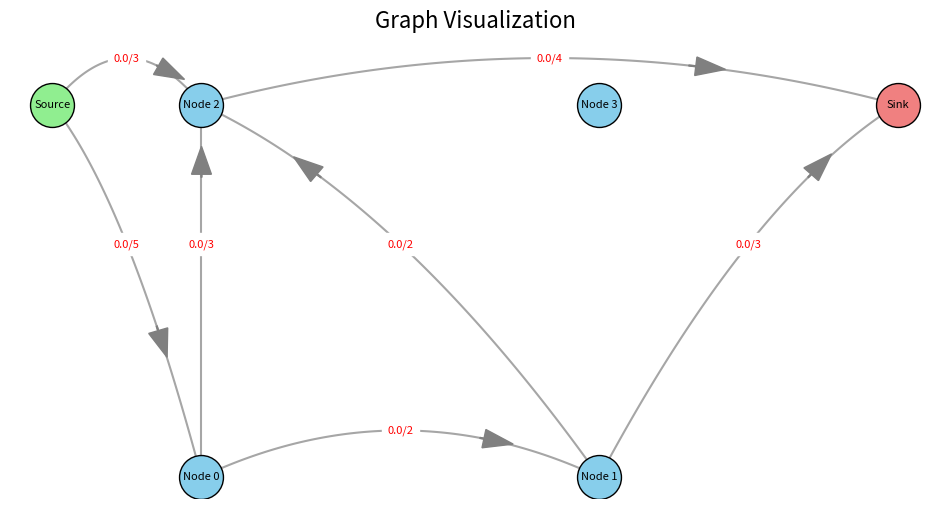

This chart was generated by the following Python code:
from typing import List
import matplotlib.pyplot as plt
import numpy as np

class Arc: 
    def __init__(self,start_node: 'Node' = None, end_node: 'Node' = None, capacity: float = 0.0):
        self.start_node = start_node
        self.end_node = end_node
        self.capacity = capacity
        self.flow = 0.0

class Node:
    def __init__(self):
        self.arcs_in:List[Arc] = []
        self.arcs_out:List[Arc] = []
        self.reached = False
        self.aug_path:List[Arc] = None
'''
Source and Sink are 2 special nodes
Source is the first node
Sink is the last node in the list of nodes
'''
class GraphFlow:
    def __init__(self):
        self.nodes:List[Node] = []
        self.arcs:List[Arc] = []  
    
    def set_nb_nodes(self, nb_nodes: int):
        '''
        Add 2 nodes for source and sink
        '''
        self.nodes = [Node() for _ in range(nb_nodes + 2)]
        self.arcs.clear()  
    
    def get_nb_nodes(self):
        return len(self.nodes) - 2
    
    def get_nb_arcs(self):
        return len(self.arcs)
    
    def reset_flow(self):
        for arc in self.arcs:
            arc.flow = 0.0

    def connect_nodes_private(self, node1: 'Node' = None, node2: 'Node' = None, cap: float = 0): 
        '''
        Connect 2 nodes with a capacity
        '''
        p_arc_out = None 
        p_arc_in = None

        # Consider all arcs out from node1
        for arc in node1.arcs_out:
            if arc.end_node == node2:
                p_arc_out = arc
        
        # Consider all arcs in to node2
        for arc in node2.arcs_in:
            if arc.start_node == node1:
                p_arc_in = arc
        
        # Update or create new arc
        if p_arc_out == p_arc_in: 
            if p_arc_out:
                p_arc_out.capacity = cap
            else:
                new_arc = Arc(node1, node2, cap)
                self.arcs.append(new_arc)
                node1.arcs_out.append(new_arc)
                node2.arcs_in.append(new_arc)

    def connect_nodes(self, idx_node1: int, idx_node2: int, cap: float):
        '''
        Connect 2 nodes with a capacity
        '''
        node1 = self.nodes[idx_node1 + 2]
        node2 = self.nodes[idx_node2 + 2]
        self.connect_nodes_private(node1, node2, cap)   

    def connect_source_to_node(self, idx_node: int, cap: float):
        '''
        Connect source to a node with a capacity
        '''
        node1 = self.nodes[0]
        node2 = self.nodes[idx_node + 2]
        self.connect_nodes_private(node1, node2, cap)

    def connect_node_to_sink(self, idx_node: int, cap: float):
        '''
        Connect a node to sink with a capacity
        '''
        node1 = self.nodes[idx_node + 2]
        node2 = self.nodes[1]
        self.connect_nodes_private(node1, node2, cap)

    def node_name(self,node: 'Node'):
        '''
        Get name of node
        '''
        if node == self.nodes[0]:
            return "Source"
        elif node == self.nodes[1]:
            return "Sink"
        else:
            return f"Node {self.nodes.index(node) - 2 }"

    def display_graph(self):
        '''
        Display information of graph under format:
        Node <node_name>:
        Out: ->  <node_name>: <flow> / <capacity>
        In:  <node_name> -> ... : <flow> / <capacity>   
        '''
        for node in self.nodes:
            print(f"{self.node_name(node)}:")
            for arc in node.arcs_out:
                print(f"Out: ->  {self.node_name(arc.end_node)}: {arc.flow} / {arc.capacity}")
            for arc in node.arcs_in:
                print(f"In:  {self.node_name(arc.start_node)} -> ... : {arc.flow} / {arc.capacity}")
        
    def draw(self):
        plt.figure(figsize=(12, 6))

        num_nodes = self.get_nb_nodes()
        positions = {}

        positions[0] = (0.05, 0.5)
        positions[1] = (0.9, 0.5)

        grid_size = int(np.ceil(np.sqrt(num_nodes)))
        x_step = 0.8 / grid_size
        y_step = 0.8 / grid_size

        for i in range(num_nodes):
            row = i // grid_size
            col = i % grid_size
            positions[i + 2] = (0.2 + col * x_step, 0.1 + row * y_step)

        for node_idx, (x, y) in positions.items():
            color = 'lightgreen' if node_idx == 0 else 'lightcoral' if node_idx == 1 else 'skyblue'
            plt.scatter(x, y, s=1000, color=color, edgecolors='black', zorder=3)
            plt.text(x, y, self.node_name(self.nodes[node_idx]), fontsize=8,
                     ha='center', va='center', zorder=4)

        for arc in self.arcs:
            start_x, start_y = positions[self.nodes.index(arc.start_node)]
            end_x, end_y = positions[self.nodes.index(arc.end_node)]

            if abs(start_x - end_x) > 0.1 or abs(start_y - end_y) > 0.1:
                control_x = (start_x + end_x) / 2
                control_y = (start_y + end_y) / 2 + 0.1
                t = np.linspace(0, 1, 100)
                curve_x = (1 - t) ** 2 * start_x + 2 * (1 - t) * t * control_x + t ** 2 * end_x
                curve_y = (1 - t) ** 2 * start_y + 2 * (1 - t) * t * control_y + t ** 2 * end_y
                plt.plot(curve_x, curve_y, color='gray', alpha=0.7)

                arrow_t = 0.7
                arrow_x = (1 - arrow_t) ** 2 * start_x + 2 * (1 - arrow_t) * arrow_t * control_x + arrow_t ** 2 * end_x
                arrow_y = (1 - arrow_t) ** 2 * start_y + 2 * (1 - arrow_t) * arrow_t * control_y + arrow_t ** 2 * end_y
                dx = 2 * (1 - arrow_t) * (control_x - start_x) + 2 * arrow_t * (end_x - control_x)
                dy = 2 * (1 - arrow_t) * (control_y - start_y) + 2 * arrow_t * (end_y - control_y)
                plt.arrow(arrow_x, arrow_y, dx * 0.01, dy * 0.01, head_width=0.02, head_length=0.03, fc='gray', ec='gray')

                label_t = 0.5
                label_x = (1 - label_t) ** 2 * start_x + 2 * (1 - label_t) * label_t * control_x + label_t ** 2 * end_x
                label_y = (1 - label_t) ** 2 * start_y + 2 * (1 - label_t) * label_t * control_y + label_t ** 2 * end_y
                plt.text(label_x, label_y, f"{arc.flow}/{arc.capacity}", fontsize=8, color='red',
                         ha='center', va='center', backgroundcolor='white')
            else:
                plt.arrow(start_x, start_y, (end_x - start_x) * 0.8, (end_y - start_y) * 0.8,
                          head_width=0.005, head_length=0.005, fc='gray', ec='gray', alpha=0.7, length_includes_head=True)

                mid_x, mid_y = (start_x + end_x) / 2, (start_y + end_y) / 2
                plt.text(mid_x, mid_y, f"{arc.flow}/{arc.capacity}", fontsize=8, color='red',
                         ha='center', va='center', backgroundcolor='white')

        plt.axis('off')
        plt.title("Graph Visualization", fontsize=16)
        plt.show()
    
    def augmenting_path(self):
        '''
        Find an augmenting path from source to sink by using BFS
        '''

        queue = [self.nodes[0]] # Start from source
        current = 0 

        for node in self.nodes:
            node.reached = False 
            node.aug_path = None

        self.nodes[0].reached = True
        
        while current < len(queue) and not self.nodes[1].reached:
            current_node = queue[current]

            for arc in current_node.arcs_out:
                if arc.flow < arc.capacity and not arc.end_node.reached:
                    queue.append(arc.end_node)
                    arc.end_node.reached = True
                    arc.end_node.aug_path = arc
            current += 1
    
    




def main():
    gf = GraphFlow()
    gf.set_nb_nodes(4)

    node0 = gf.nodes[2]
    node1 = gf.nodes[3]
    node2 = gf.nodes[4]

    gf.connect_nodes(0, 1, 2)
    gf.connect_nodes(0, 2, 3)   
    gf.connect_nodes(1, 2, 2)
    gf.connect_node_to_sink(2, 4)
    gf.connect_node_to_sink(1, 3)
    gf.connect_source_to_node(0, 5)
    gf.connect_source_to_node(2,3)

    print(gf.get_nb_nodes())
    print(gf.get_nb_arcs())
    
    gf.display_graph()

    gf.draw()

if __name__ == "__main__":  
    main()
